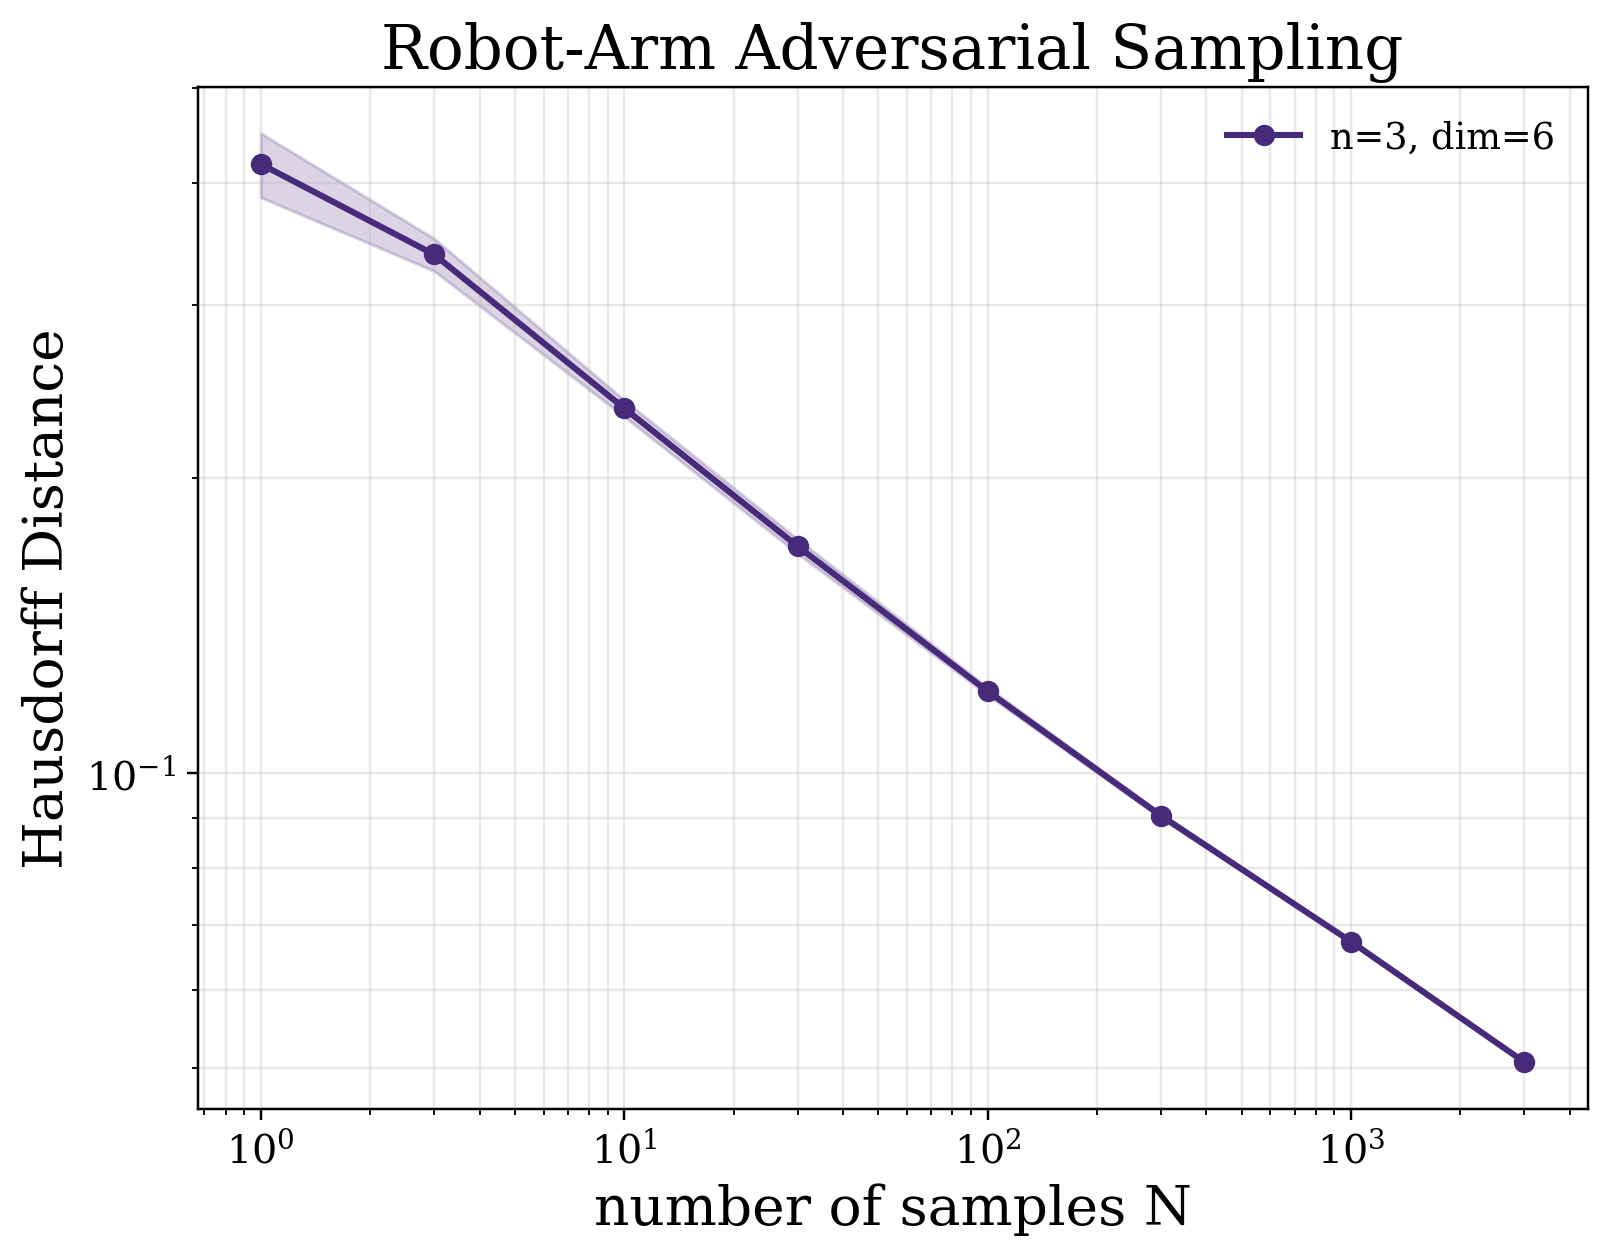

The table this chart was drawn from, first rows:
experiment, method, n, state_dim, N, seed, error, T, rho_q, rho_v, controller, metric_name, metric_implementation
robotarm_dim_scaling, adversarial, 3, 6, 1, 607532, 0.4678, 1.0, 0.1, 0.1, adaptive_inverse_dynamics_tracking(kp=0.…, Hausdorff Distance, point_cloud_directed_hausdorff
robotarm_dim_scaling, adversarial, 3, 6, 3, 607534, 0.3551, 1.0, 0.1, 0.1, adaptive_inverse_dynamics_tracking(kp=0.…, Hausdorff Distance, point_cloud_directed_hausdorff
robotarm_dim_scaling, adversarial, 3, 6, 10, 607541, 0.2284, 1.0, 0.1, 0.1, adaptive_inverse_dynamics_tracking(kp=0.…, Hausdorff Distance, point_cloud_directed_hausdorff
robotarm_dim_scaling, adversarial, 3, 6, 30, 607561, 0.1666, 1.0, 0.1, 0.1, adaptive_inverse_dynamics_tracking(kp=0.…, Hausdorff Distance, point_cloud_directed_hausdorff
robotarm_dim_scaling, adversarial, 3, 6, 100, 607631, 0.1211, 1.0, 0.1, 0.1, adaptive_inverse_dynamics_tracking(kp=0.…, Hausdorff Distance, point_cloud_directed_hausdorff
robotarm_dim_scaling, adversarial, 3, 6, 300, 607831, 0.09123, 1.0, 0.1, 0.1, adaptive_inverse_dynamics_tracking(kp=0.…, Hausdorff Distance, point_cloud_directed_hausdorff
robotarm_dim_scaling, adversarial, 3, 6, 1000, 608531, 0.06723, 1.0, 0.1, 0.1, adaptive_inverse_dynamics_tracking(kp=0.…, Hausdorff Distance, point_cloud_directed_hausdorff
robotarm_dim_scaling, adversarial, 3, 6, 3000, 610531, 0.05068, 1.0, 0.1, 0.1, adaptive_inverse_dynamics_tracking(kp=0.…, Hausdorff Distance, point_cloud_directed_hausdorff
robotarm_dim_scaling, adversarial, 3, 6, 1, 607632, 0.3371, 1.0, 0.1, 0.1, adaptive_inverse_dynamics_tracking(kp=0.…, Hausdorff Distance, point_cloud_directed_hausdorff
robotarm_dim_scaling, adversarial, 3, 6, 3, 607634, 0.325, 1.0, 0.1, 0.1, adaptive_inverse_dynamics_tracking(kp=0.…, Hausdorff Distance, point_cloud_directed_hausdorff
robotarm_dim_scaling, adversarial, 3, 6, 10, 607641, 0.2426, 1.0, 0.1, 0.1, adaptive_inverse_dynamics_tracking(kp=0.…, Hausdorff Distance, point_cloud_directed_hausdorff
robotarm_dim_scaling, adversarial, 3, 6, 30, 607661, 0.1693, 1.0, 0.1, 0.1, adaptive_inverse_dynamics_tracking(kp=0.…, Hausdorff Distance, point_cloud_directed_hausdorff
robotarm_dim_scaling, adversarial, 3, 6, 100, 607731, 0.119, 1.0, 0.1, 0.1, adaptive_inverse_dynamics_tracking(kp=0.…, Hausdorff Distance, point_cloud_directed_hausdorff
robotarm_dim_scaling, adversarial, 3, 6, 300, 607931, 0.08986, 1.0, 0.1, 0.1, adaptive_inverse_dynamics_tracking(kp=0.…, Hausdorff Distance, point_cloud_directed_hausdorff
robotarm_dim_scaling, adversarial, 3, 6, 1000, 608631, 0.06713, 1.0, 0.1, 0.1, adaptive_inverse_dynamics_tracking(kp=0.…, Hausdorff Distance, point_cloud_directed_hausdorff
robotarm_dim_scaling, adversarial, 3, 6, 3000, 610631, 0.05085, 1.0, 0.1, 0.1, adaptive_inverse_dynamics_tracking(kp=0.…, Hausdorff Distance, point_cloud_directed_hausdorff
robotarm_dim_scaling, adversarial, 3, 6, 1, 607732, 0.5011, 1.0, 0.1, 0.1, adaptive_inverse_dynamics_tracking(kp=0.…, Hausdorff Distance, point_cloud_directed_hausdorff
robotarm_dim_scaling, adversarial, 3, 6, 3, 607734, 0.3561, 1.0, 0.1, 0.1, adaptive_inverse_dynamics_tracking(kp=0.…, Hausdorff Distance, point_cloud_directed_hausdorff
robotarm_dim_scaling, adversarial, 3, 6, 10, 607741, 0.2358, 1.0, 0.1, 0.1, adaptive_inverse_dynamics_tracking(kp=0.…, Hausdorff Distance, point_cloud_directed_hausdorff
robotarm_dim_scaling, adversarial, 3, 6, 30, 607761, 0.1653, 1.0, 0.1, 0.1, adaptive_inverse_dynamics_tracking(kp=0.…, Hausdorff Distance, point_cloud_directed_hausdorff
robotarm_dim_scaling, adversarial, 3, 6, 100, 607831, 0.1203, 1.0, 0.1, 0.1, adaptive_inverse_dynamics_tracking(kp=0.…, Hausdorff Distance, point_cloud_directed_hausdorff
robotarm_dim_scaling, adversarial, 3, 6, 300, 608031, 0.09024, 1.0, 0.1, 0.1, adaptive_inverse_dynamics_tracking(kp=0.…, Hausdorff Distance, point_cloud_directed_hausdorff
robotarm_dim_scaling, adversarial, 3, 6, 1000, 608731, 0.06715, 1.0, 0.1, 0.1, adaptive_inverse_dynamics_tracking(kp=0.…, Hausdorff Distance, point_cloud_directed_hausdorff
robotarm_dim_scaling, adversarial, 3, 6, 3000, 610731, 0.05068, 1.0, 0.1, 0.1, adaptive_inverse_dynamics_tracking(kp=0.…, Hausdorff Distance, point_cloud_directed_hausdorff
robotarm_dim_scaling, adversarial, 3, 6, 1, 607832, 0.4088, 1.0, 0.1, 0.1, adaptive_inverse_dynamics_tracking(kp=0.…, Hausdorff Distance, point_cloud_directed_hausdorff
robotarm_dim_scaling, adversarial, 3, 6, 3, 607834, 0.3117, 1.0, 0.1, 0.1, adaptive_inverse_dynamics_tracking(kp=0.…, Hausdorff Distance, point_cloud_directed_hausdorff
robotarm_dim_scaling, adversarial, 3, 6, 10, 607841, 0.2365, 1.0, 0.1, 0.1, adaptive_inverse_dynamics_tracking(kp=0.…, Hausdorff Distance, point_cloud_directed_hausdorff
robotarm_dim_scaling, adversarial, 3, 6, 30, 607861, 0.1672, 1.0, 0.1, 0.1, adaptive_inverse_dynamics_tracking(kp=0.…, Hausdorff Distance, point_cloud_directed_hausdorff
robotarm_dim_scaling, adversarial, 3, 6, 100, 607931, 0.123, 1.0, 0.1, 0.1, adaptive_inverse_dynamics_tracking(kp=0.…, Hausdorff Distance, point_cloud_directed_hausdorff
robotarm_dim_scaling, adversarial, 3, 6, 300, 608131, 0.0891, 1.0, 0.1, 0.1, adaptive_inverse_dynamics_tracking(kp=0.…, Hausdorff Distance, point_cloud_directed_hausdorff
robotarm_dim_scaling, adversarial, 3, 6, 1000, 608831, 0.06703, 1.0, 0.1, 0.1, adaptive_inverse_dynamics_tracking(kp=0.…, Hausdorff Distance, point_cloud_directed_hausdorff
robotarm_dim_scaling, adversarial, 3, 6, 3000, 610831, 0.05066, 1.0, 0.1, 0.1, adaptive_inverse_dynamics_tracking(kp=0.…, Hausdorff Distance, point_cloud_directed_hausdorff
robotarm_dim_scaling, adversarial, 3, 6, 1, 607932, 0.4296, 1.0, 0.1, 0.1, adaptive_inverse_dynamics_tracking(kp=0.…, Hausdorff Distance, point_cloud_directed_hausdorff
robotarm_dim_scaling, adversarial, 3, 6, 3, 607934, 0.3328, 1.0, 0.1, 0.1, adaptive_inverse_dynamics_tracking(kp=0.…, Hausdorff Distance, point_cloud_directed_hausdorff
robotarm_dim_scaling, adversarial, 3, 6, 10, 607941, 0.2236, 1.0, 0.1, 0.1, adaptive_inverse_dynamics_tracking(kp=0.…, Hausdorff Distance, point_cloud_directed_hausdorff
robotarm_dim_scaling, adversarial, 3, 6, 30, 607961, 0.1661, 1.0, 0.1, 0.1, adaptive_inverse_dynamics_tracking(kp=0.…, Hausdorff Distance, point_cloud_directed_hausdorff
robotarm_dim_scaling, adversarial, 3, 6, 100, 608031, 0.1208, 1.0, 0.1, 0.1, adaptive_inverse_dynamics_tracking(kp=0.…, Hausdorff Distance, point_cloud_directed_hausdorff
robotarm_dim_scaling, adversarial, 3, 6, 300, 608231, 0.09124, 1.0, 0.1, 0.1, adaptive_inverse_dynamics_tracking(kp=0.…, Hausdorff Distance, point_cloud_directed_hausdorff
robotarm_dim_scaling, adversarial, 3, 6, 1000, 608931, 0.06731, 1.0, 0.1, 0.1, adaptive_inverse_dynamics_tracking(kp=0.…, Hausdorff Distance, point_cloud_directed_hausdorff
robotarm_dim_scaling, adversarial, 3, 6, 3000, 610931, 0.05064, 1.0, 0.1, 0.1, adaptive_inverse_dynamics_tracking(kp=0.…, Hausdorff Distance, point_cloud_directed_hausdorff
robotarm_dim_scaling, adversarial, 3, 6, 1, 608032, 0.387, 1.0, 0.1, 0.1, adaptive_inverse_dynamics_tracking(kp=0.…, Hausdorff Distance, point_cloud_directed_hausdorff
robotarm_dim_scaling, adversarial, 3, 6, 3, 608034, 0.3491, 1.0, 0.1, 0.1, adaptive_inverse_dynamics_tracking(kp=0.…, Hausdorff Distance, point_cloud_directed_hausdorff
robotarm_dim_scaling, adversarial, 3, 6, 10, 608041, 0.2323, 1.0, 0.1, 0.1, adaptive_inverse_dynamics_tracking(kp=0.…, Hausdorff Distance, point_cloud_directed_hausdorff
robotarm_dim_scaling, adversarial, 3, 6, 30, 608061, 0.1778, 1.0, 0.1, 0.1, adaptive_inverse_dynamics_tracking(kp=0.…, Hausdorff Distance, point_cloud_directed_hausdorff
robotarm_dim_scaling, adversarial, 3, 6, 100, 608131, 0.1239, 1.0, 0.1, 0.1, adaptive_inverse_dynamics_tracking(kp=0.…, Hausdorff Distance, point_cloud_directed_hausdorff
robotarm_dim_scaling, adversarial, 3, 6, 300, 608331, 0.09124, 1.0, 0.1, 0.1, adaptive_inverse_dynamics_tracking(kp=0.…, Hausdorff Distance, point_cloud_directed_hausdorff
robotarm_dim_scaling, adversarial, 3, 6, 1000, 609031, 0.0674, 1.0, 0.1, 0.1, adaptive_inverse_dynamics_tracking(kp=0.…, Hausdorff Distance, point_cloud_directed_hausdorff
robotarm_dim_scaling, adversarial, 3, 6, 3000, 611031, 0.05075, 1.0, 0.1, 0.1, adaptive_inverse_dynamics_tracking(kp=0.…, Hausdorff Distance, point_cloud_directed_hausdorff
robotarm_dim_scaling, adversarial, 3, 6, 1, 608132, 0.4369, 1.0, 0.1, 0.1, adaptive_inverse_dynamics_tracking(kp=0.…, Hausdorff Distance, point_cloud_directed_hausdorff
robotarm_dim_scaling, adversarial, 3, 6, 3, 608134, 0.3447, 1.0, 0.1, 0.1, adaptive_inverse_dynamics_tracking(kp=0.…, Hausdorff Distance, point_cloud_directed_hausdorff
robotarm_dim_scaling, adversarial, 3, 6, 10, 608141, 0.2316, 1.0, 0.1, 0.1, adaptive_inverse_dynamics_tracking(kp=0.…, Hausdorff Distance, point_cloud_directed_hausdorff
robotarm_dim_scaling, adversarial, 3, 6, 30, 608161, 0.1685, 1.0, 0.1, 0.1, adaptive_inverse_dynamics_tracking(kp=0.…, Hausdorff Distance, point_cloud_directed_hausdorff
robotarm_dim_scaling, adversarial, 3, 6, 100, 608231, 0.119, 1.0, 0.1, 0.1, adaptive_inverse_dynamics_tracking(kp=0.…, Hausdorff Distance, point_cloud_directed_hausdorff
robotarm_dim_scaling, adversarial, 3, 6, 300, 608431, 0.08931, 1.0, 0.1, 0.1, adaptive_inverse_dynamics_tracking(kp=0.…, Hausdorff Distance, point_cloud_directed_hausdorff
robotarm_dim_scaling, adversarial, 3, 6, 1000, 609131, 0.06699, 1.0, 0.1, 0.1, adaptive_inverse_dynamics_tracking(kp=0.…, Hausdorff Distance, point_cloud_directed_hausdorff
robotarm_dim_scaling, adversarial, 3, 6, 3000, 611131, 0.0506, 1.0, 0.1, 0.1, adaptive_inverse_dynamics_tracking(kp=0.…, Hausdorff Distance, point_cloud_directed_hausdorff
robotarm_dim_scaling, adversarial, 3, 6, 1, 608232, 0.3469, 1.0, 0.1, 0.1, adaptive_inverse_dynamics_tracking(kp=0.…, Hausdorff Distance, point_cloud_directed_hausdorff
robotarm_dim_scaling, adversarial, 3, 6, 3, 608234, 0.2975, 1.0, 0.1, 0.1, adaptive_inverse_dynamics_tracking(kp=0.…, Hausdorff Distance, point_cloud_directed_hausdorff
robotarm_dim_scaling, adversarial, 3, 6, 10, 608241, 0.239, 1.0, 0.1, 0.1, adaptive_inverse_dynamics_tracking(kp=0.…, Hausdorff Distance, point_cloud_directed_hausdorff
robotarm_dim_scaling, adversarial, 3, 6, 30, 608261, 0.1771, 1.0, 0.1, 0.1, adaptive_inverse_dynamics_tracking(kp=0.…, Hausdorff Distance, point_cloud_directed_hausdorff
... 20 more rows
